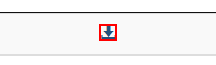
Workflow: supplytest1

Step 1: get-text from the element in window 'Automation Challenge - OCR' (chrome.exe)
